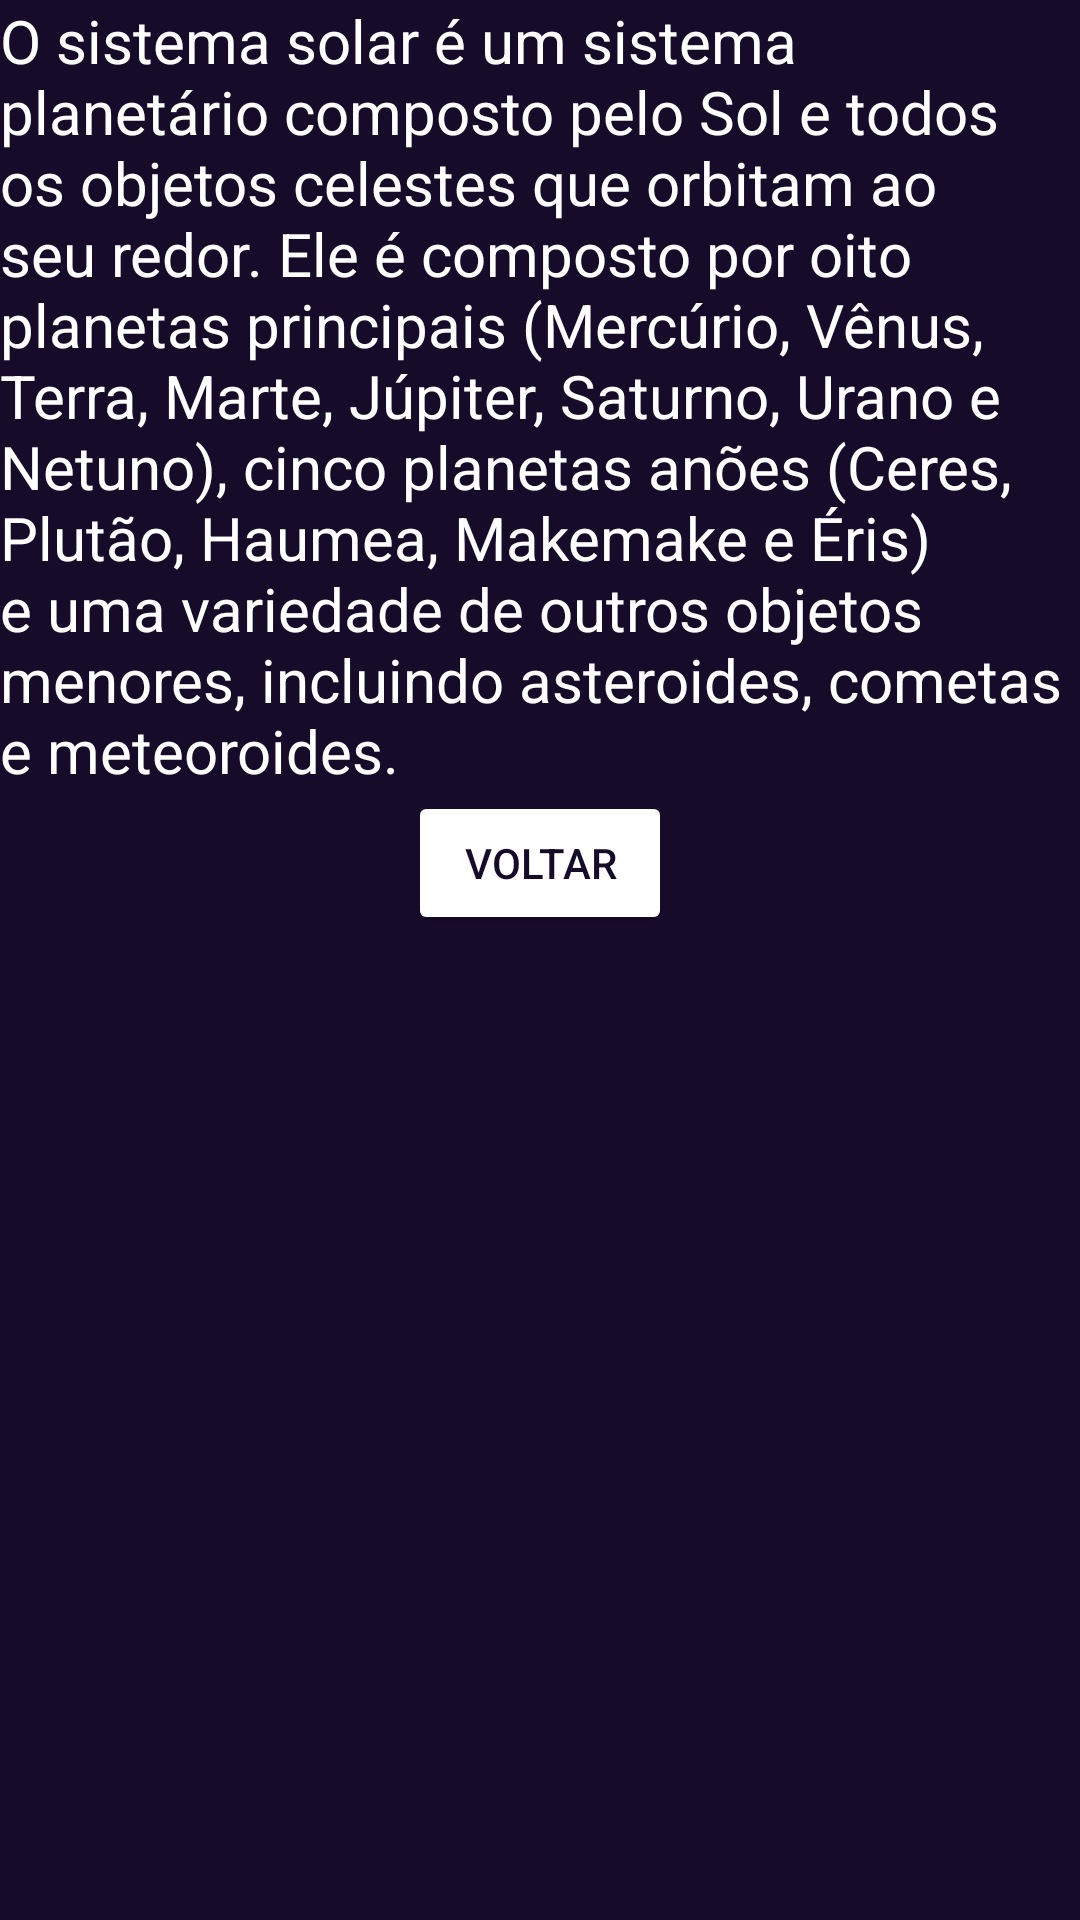

Android layout source for this screen:
<!-- AndroidManifest.xml: application theme Theme.SolarSystem -->
<!-- res/layout/activity_detail.xml -->
<?xml version="1.0" encoding="utf-8"?>
<LinearLayout
    xmlns:android="http://schemas.android.com/apk/res/android"
    xmlns:tools="http://schemas.android.com/tools"
    android:layout_width="match_parent"
    android:layout_height="match_parent"
    tools:context=".DetailActivity"
    android:layout_gravity="center_vertical"
    android:orientation="vertical"
    android:background="@color/blue_bg">



    <TextView
        android:id="@+id/text_label"
        android:layout_width="wrap_content"
        android:layout_height="wrap_content"
        android:layout_gravity="center_horizontal"
        android:orientation="vertical"
        android:text="@string/text_sistema_solar"
        android:textColor="@color/white"
        android:textSize="20sp"/>

    <Button
        android:id="@+id/back_button"
        android:layout_width="wrap_content"
        android:layout_height="wrap_content"
        android:layout_gravity="center_horizontal"
        android:orientation="horizontal"
        android:backgroundTint="@color/white"
        android:textColor="@color/blue_bg"
        android:text="@string/prev_btn" />




</LinearLayout>
<!-- resources referenced by this layout -->
<resources>
  <color name="blue_bg">#170b2a</color>
  <color name="white">#FFFFFFFF</color>
  <string name="prev_btn">Voltar</string>
  <string name="text_sistema_solar">O sistema solar é um sistema planetário composto pelo Sol  e todos os objetos celestes que orbitam ao seu redor. Ele é composto por oito planetas principais (Mercúrio, Vênus, Terra, Marte, Júpiter, Saturno, Urano e Netuno), cinco planetas anões (Ceres, Plutão, Haumea, Makemake e Éris) e uma variedade de outros objetos menores, incluindo asteroides, cometas e meteoroides.</string>
  <style name="Theme.SolarSystem" parent="Theme.MaterialComponents.DayNight.NoActionBar">
          
          <item name="colorPrimary">@color/blue_bg</item>
          <item name="colorPrimaryVariant">@color/purple_700</item>
          <item name="colorOnPrimary">@color/white</item>
          
          <item name="colorSecondary">@color/teal_200</item>
          <item name="colorSecondaryVariant">@color/teal_700</item>
          <item name="colorOnSecondary">@color/black</item>
          
  
          <item name="android:statusBarColor">#170b2a</item>
          
      </style>
  <color name="purple_700">#FF3700B3</color>
  <color name="teal_200">#FF03DAC5</color>
  <color name="teal_700">#FF018786</color>
  <color name="black">#FF000000</color>
</resources>
